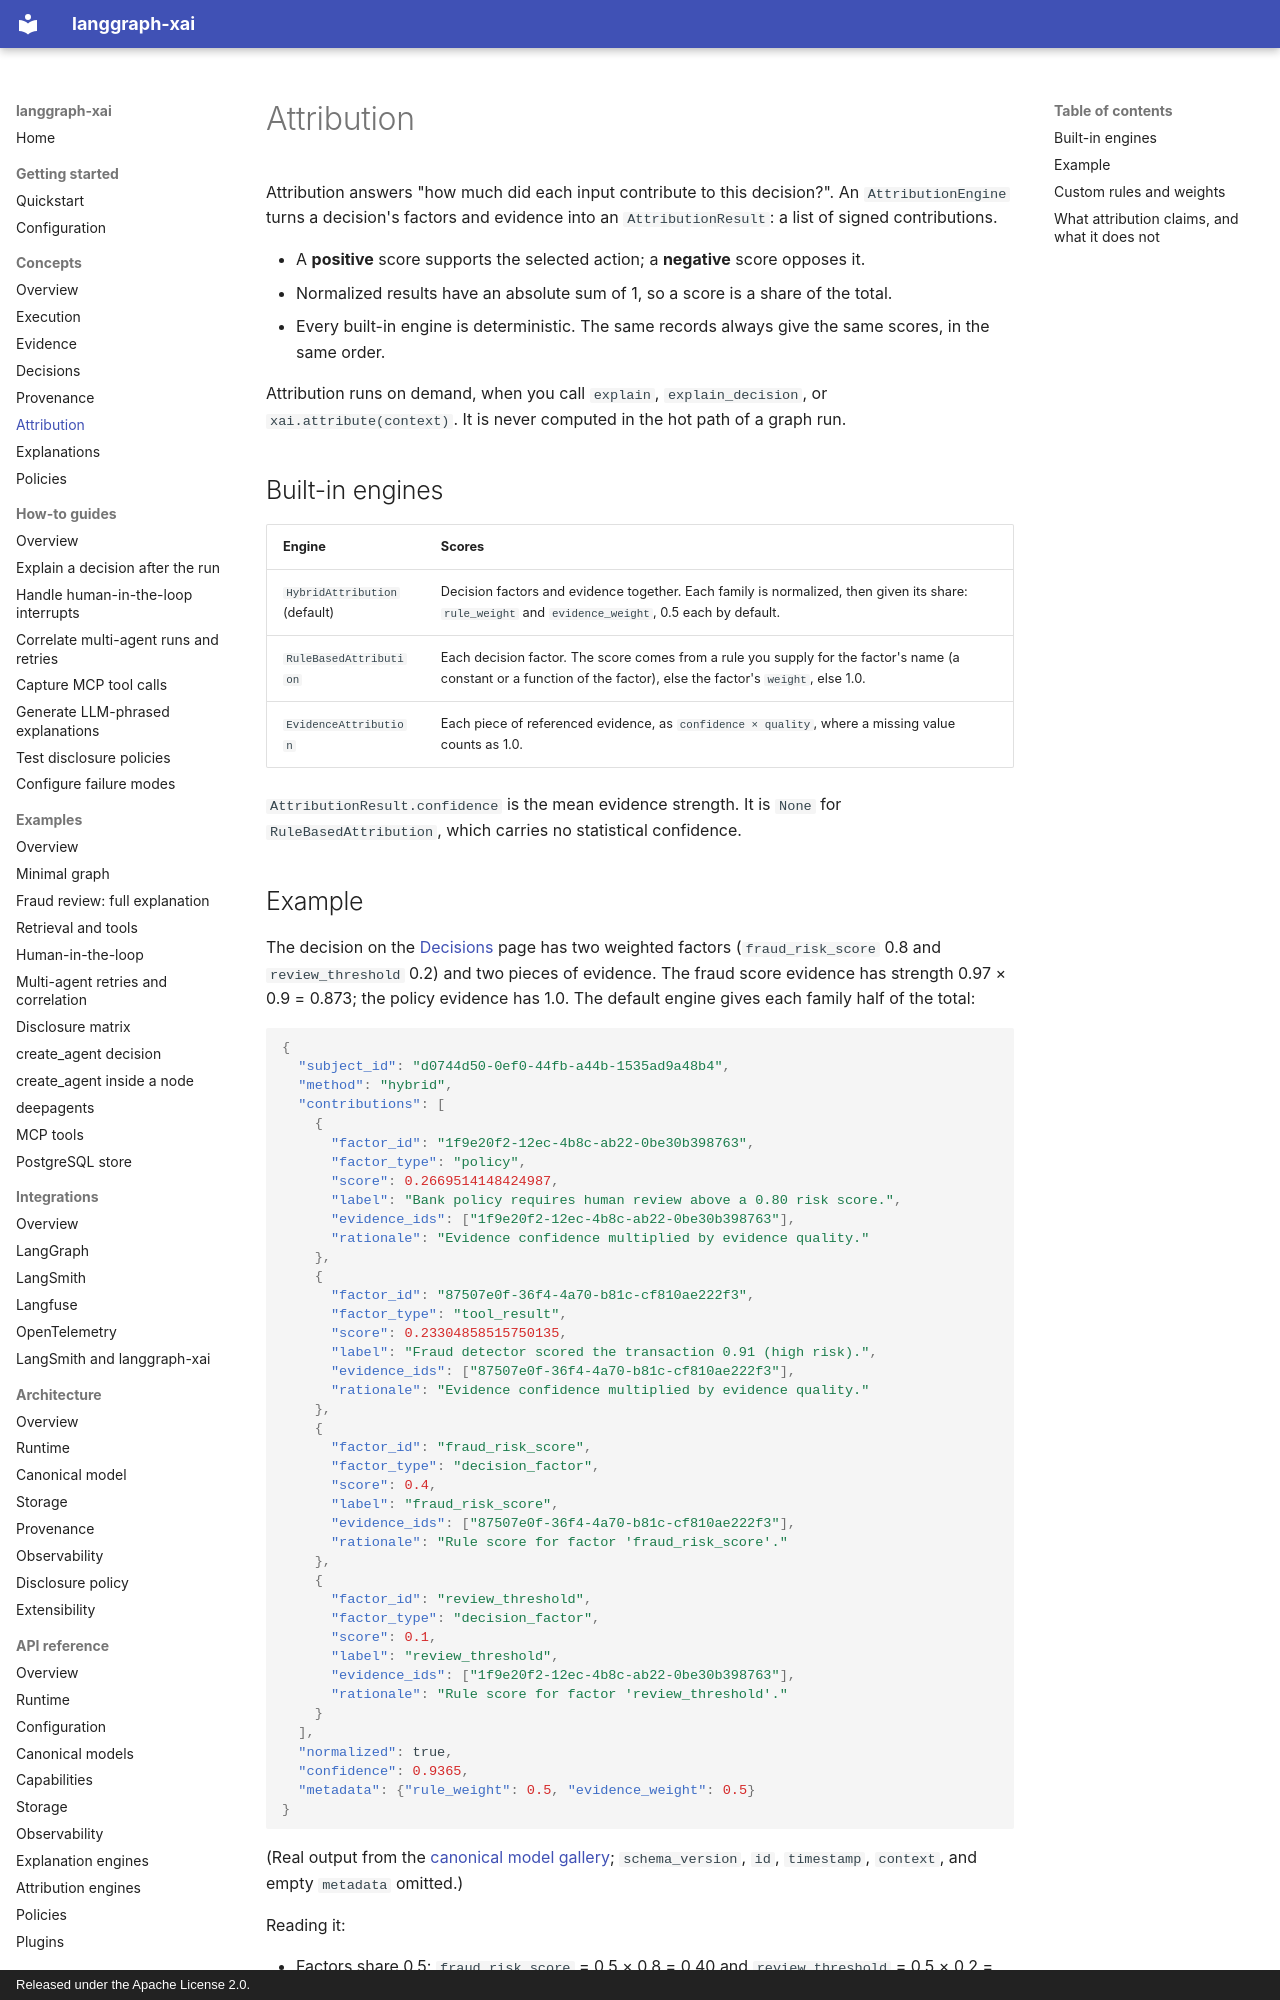

repository: smuniharish/langgraph-xai · page: concepts/attribution/index.html · generator: mkdocs · copyright: Released under the Apache License 2.0.

# Attribution

Attribution answers "how much did each input contribute to this decision?". An
`AttributionEngine` turns a decision's factors and evidence into an
`AttributionResult`: a list of signed contributions.

- A **positive** score supports the selected action; a **negative** score
  opposes it.
- Normalized results have an absolute sum of 1, so a score is a share of the
  total.
- Every built-in engine is deterministic. The same records always give the
  same scores, in the same order.

Attribution runs on demand, when you call `explain`, `explain_decision`, or
`xai.attribute(context)`. It is never computed in the hot path of a graph run.

## Built-in engines

| Engine | Scores |
| --- | --- |
| `HybridAttribution` (default) | Decision factors and evidence together. Each family is normalized, then given its share: `rule_weight` and `evidence_weight`, 0.5 each by default. |
| `RuleBasedAttribution` | Each decision factor. The score comes from a rule you supply for the factor's name (a constant or a function of the factor), else the factor's `weight`, else 1.0. |
| `EvidenceAttribution` | Each piece of referenced evidence, as `confidence × quality`, where a missing value counts as 1.0. |

`AttributionResult.confidence` is the mean evidence strength. It is `None` for
`RuleBasedAttribution`, which carries no statistical confidence.
